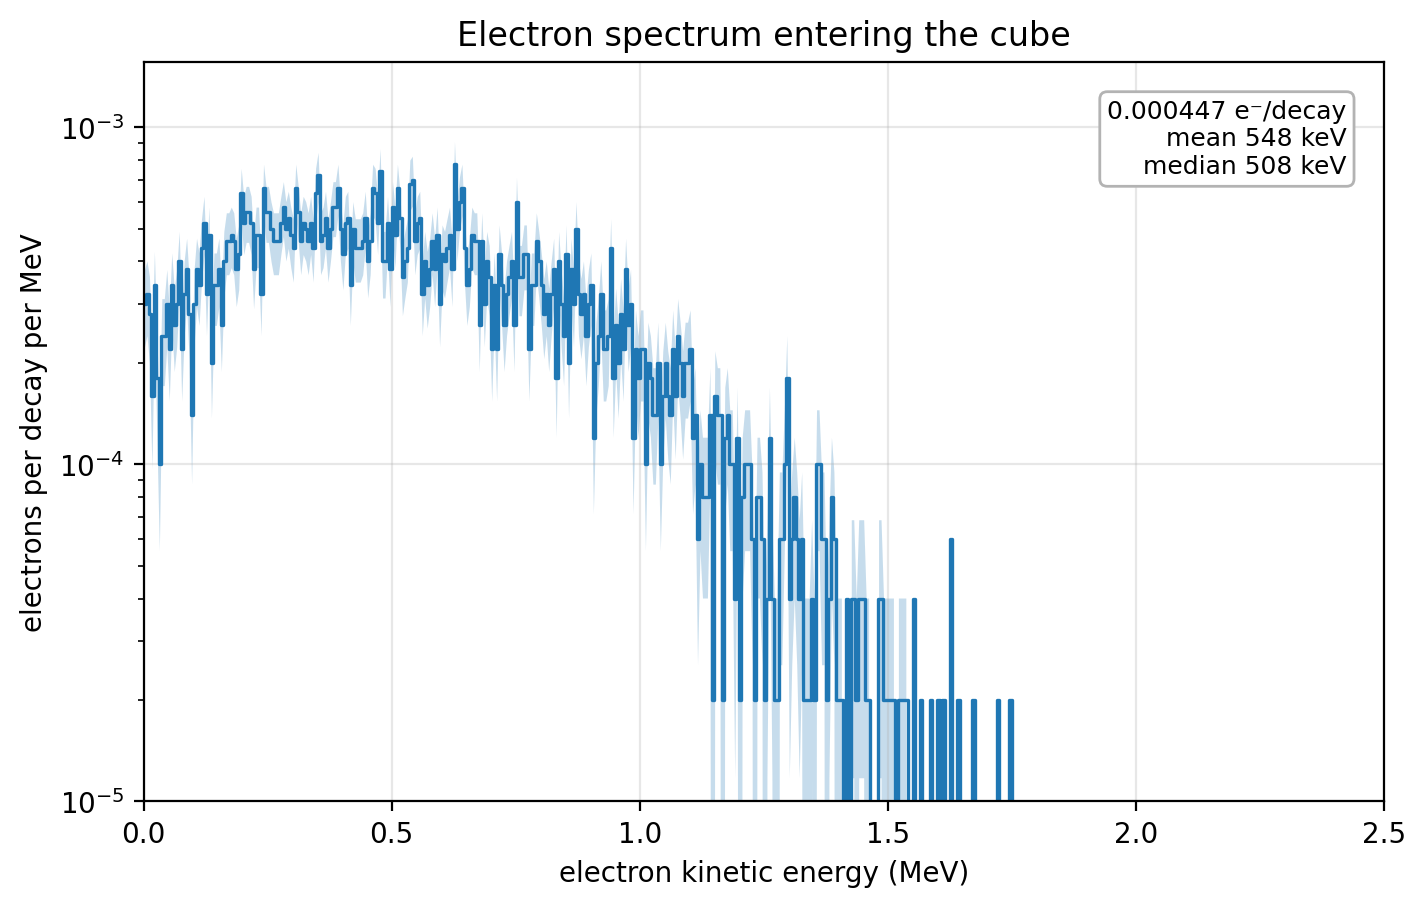

The file beside this chart, header and first rows:
e_low_MeV, e_high_MeV, e_mid_MeV, counts_per_decay, rel_error, counts_per_decay_per_MeV
0.000000e+00, 5.000000e-03, 2.500000e-03, 1.500000e-06, 2.581987e-01, 3.000000e-04
5.000000e-03, 1.000000e-02, 7.500000e-03, 1.600000e-06, 2.499998e-01, 3.200000e-04
1.000000e-02, 1.500000e-02, 1.250000e-02, 1.400000e-06, 2.857141e-01, 2.800000e-04
1.500000e-02, 2.000000e-02, 1.750000e-02, 8.000000e-07, 3.952846e-01, 1.600000e-04
2.000000e-02, 2.500000e-02, 2.250000e-02, 1.700000e-06, 2.564056e-01, 3.400000e-04
2.500000e-02, 3.000000e-02, 2.750000e-02, 9.000000e-07, 3.333332e-01, 1.800000e-04
3.000000e-02, 3.500000e-02, 3.250000e-02, 5.000000e-07, 4.472135e-01, 1.000000e-04
3.500000e-02, 4.000000e-02, 3.750000e-02, 1.200000e-06, 2.886750e-01, 2.400000e-04
4.000000e-02, 4.500000e-02, 4.250000e-02, 1.200000e-06, 2.886750e-01, 2.400000e-04
4.500000e-02, 5.000000e-02, 4.750000e-02, 1.500000e-06, 2.581987e-01, 3.000000e-04
5.000000e-02, 5.500000e-02, 5.250000e-02, 1.100000e-06, 3.015112e-01, 2.200000e-04
5.500000e-02, 6.000000e-02, 5.750000e-02, 1.700000e-06, 2.425354e-01, 3.400000e-04
6.000000e-02, 6.500000e-02, 6.250000e-02, 1.300000e-06, 2.773499e-01, 2.600000e-04
6.500000e-02, 7.000000e-02, 6.750000e-02, 1.500000e-06, 2.581987e-01, 3.000000e-04
7.000000e-02, 7.500000e-02, 7.250000e-02, 2.000000e-06, 2.236066e-01, 4.000000e-04
7.500000e-02, 8.000000e-02, 7.750000e-02, 1.100000e-06, 3.015112e-01, 2.200000e-04
8.000000e-02, 8.500000e-02, 8.250000e-02, 1.600000e-06, 2.499998e-01, 3.200000e-04
8.500000e-02, 9.000000e-02, 8.750000e-02, 1.900000e-06, 2.294155e-01, 3.800000e-04
9.000000e-02, 9.500000e-02, 9.250000e-02, 1.400000e-06, 2.672611e-01, 2.800000e-04
9.500000e-02, 1.000000e-01, 9.750000e-02, 7.000000e-07, 3.779643e-01, 1.400000e-04
1.000000e-01, 1.050000e-01, 1.025000e-01, 1.500000e-06, 2.581987e-01, 3.000000e-04
1.050000e-01, 1.100000e-01, 1.075000e-01, 1.900000e-06, 2.294155e-01, 3.800000e-04
1.100000e-01, 1.150000e-01, 1.125000e-01, 1.700000e-06, 2.425354e-01, 3.400000e-04
1.150000e-01, 1.200000e-01, 1.175000e-01, 2.200000e-06, 2.132005e-01, 4.400000e-04
1.200000e-01, 1.250000e-01, 1.225000e-01, 2.600000e-06, 1.961159e-01, 5.200000e-04
1.250000e-01, 1.300000e-01, 1.275000e-01, 1.600000e-06, 2.499998e-01, 3.200000e-04
1.300000e-01, 1.350000e-01, 1.325000e-01, 2.400000e-06, 2.041239e-01, 4.800000e-04
1.350000e-01, 1.400000e-01, 1.375000e-01, 1.000000e-06, 3.162276e-01, 2.000000e-04
1.400000e-01, 1.450000e-01, 1.425000e-01, 1.700000e-06, 2.425354e-01, 3.400000e-04
1.450000e-01, 1.500000e-01, 1.475000e-01, 1.700000e-06, 2.425354e-01, 3.400000e-04
1.500000e-01, 1.550000e-01, 1.525000e-01, 1.900000e-06, 2.294155e-01, 3.800000e-04
1.550000e-01, 1.600000e-01, 1.575000e-01, 1.300000e-06, 2.773499e-01, 2.600000e-04
1.600000e-01, 1.650000e-01, 1.625000e-01, 2.000000e-06, 2.236066e-01, 4.000000e-04
1.650000e-01, 1.700000e-01, 1.675000e-01, 2.300000e-06, 2.085142e-01, 4.600000e-04
1.700000e-01, 1.750000e-01, 1.725000e-01, 2.300000e-06, 2.085142e-01, 4.600000e-04
1.750000e-01, 1.800000e-01, 1.775000e-01, 2.400000e-06, 2.041239e-01, 4.800000e-04
1.800000e-01, 1.850000e-01, 1.825000e-01, 2.300000e-06, 2.085142e-01, 4.600000e-04
1.850000e-01, 1.900000e-01, 1.875000e-01, 1.900000e-06, 2.294155e-01, 3.800000e-04
1.900000e-01, 1.950000e-01, 1.925000e-01, 2.100000e-06, 2.182177e-01, 4.200000e-04
1.950000e-01, 2.000000e-01, 1.975000e-01, 3.200000e-06, 1.767764e-01, 6.400000e-04
2.000000e-01, 2.050000e-01, 2.025000e-01, 2.600000e-06, 1.961159e-01, 5.200000e-04
2.050000e-01, 2.100000e-01, 2.075000e-01, 2.800000e-06, 1.889820e-01, 5.600000e-04
2.100000e-01, 2.150000e-01, 2.125000e-01, 2.800000e-06, 1.889820e-01, 5.600000e-04
2.150000e-01, 2.200000e-01, 2.175000e-01, 2.600000e-06, 1.961159e-01, 5.200000e-04
2.200000e-01, 2.250000e-01, 2.225000e-01, 1.900000e-06, 2.411880e-01, 3.800000e-04
2.250000e-01, 2.300000e-01, 2.275000e-01, 2.400000e-06, 2.041239e-01, 4.800000e-04
2.300000e-01, 2.350000e-01, 2.325000e-01, 2.400000e-06, 2.041239e-01, 4.800000e-04
2.350000e-01, 2.400000e-01, 2.375000e-01, 1.600000e-06, 2.499998e-01, 3.200000e-04
2.400000e-01, 2.450000e-01, 2.425000e-01, 3.300000e-06, 1.740774e-01, 6.600000e-04
2.450000e-01, 2.500000e-01, 2.475000e-01, 2.800000e-06, 1.889820e-01, 5.600000e-04
2.500000e-01, 2.550000e-01, 2.525000e-01, 2.800000e-06, 1.889820e-01, 5.600000e-04
2.550000e-01, 2.600000e-01, 2.575000e-01, 2.500000e-06, 1.999997e-01, 5.000000e-04
2.600000e-01, 2.650000e-01, 2.625000e-01, 2.300000e-06, 2.085142e-01, 4.600000e-04
2.650000e-01, 2.700000e-01, 2.675000e-01, 2.300000e-06, 2.085142e-01, 4.600000e-04
2.700000e-01, 2.750000e-01, 2.725000e-01, 2.300000e-06, 2.085142e-01, 4.600000e-04
2.750000e-01, 2.800000e-01, 2.775000e-01, 2.600000e-06, 1.961159e-01, 5.200000e-04
2.800000e-01, 2.850000e-01, 2.825000e-01, 2.900000e-06, 1.856951e-01, 5.800000e-04
2.850000e-01, 2.900000e-01, 2.875000e-01, 2.500000e-06, 1.999997e-01, 5.000000e-04
2.900000e-01, 2.950000e-01, 2.925000e-01, 2.700000e-06, 1.924498e-01, 5.400000e-04
2.950000e-01, 3.000000e-01, 2.975000e-01, 2.400000e-06, 2.041239e-01, 4.800000e-04
... 440 more rows
